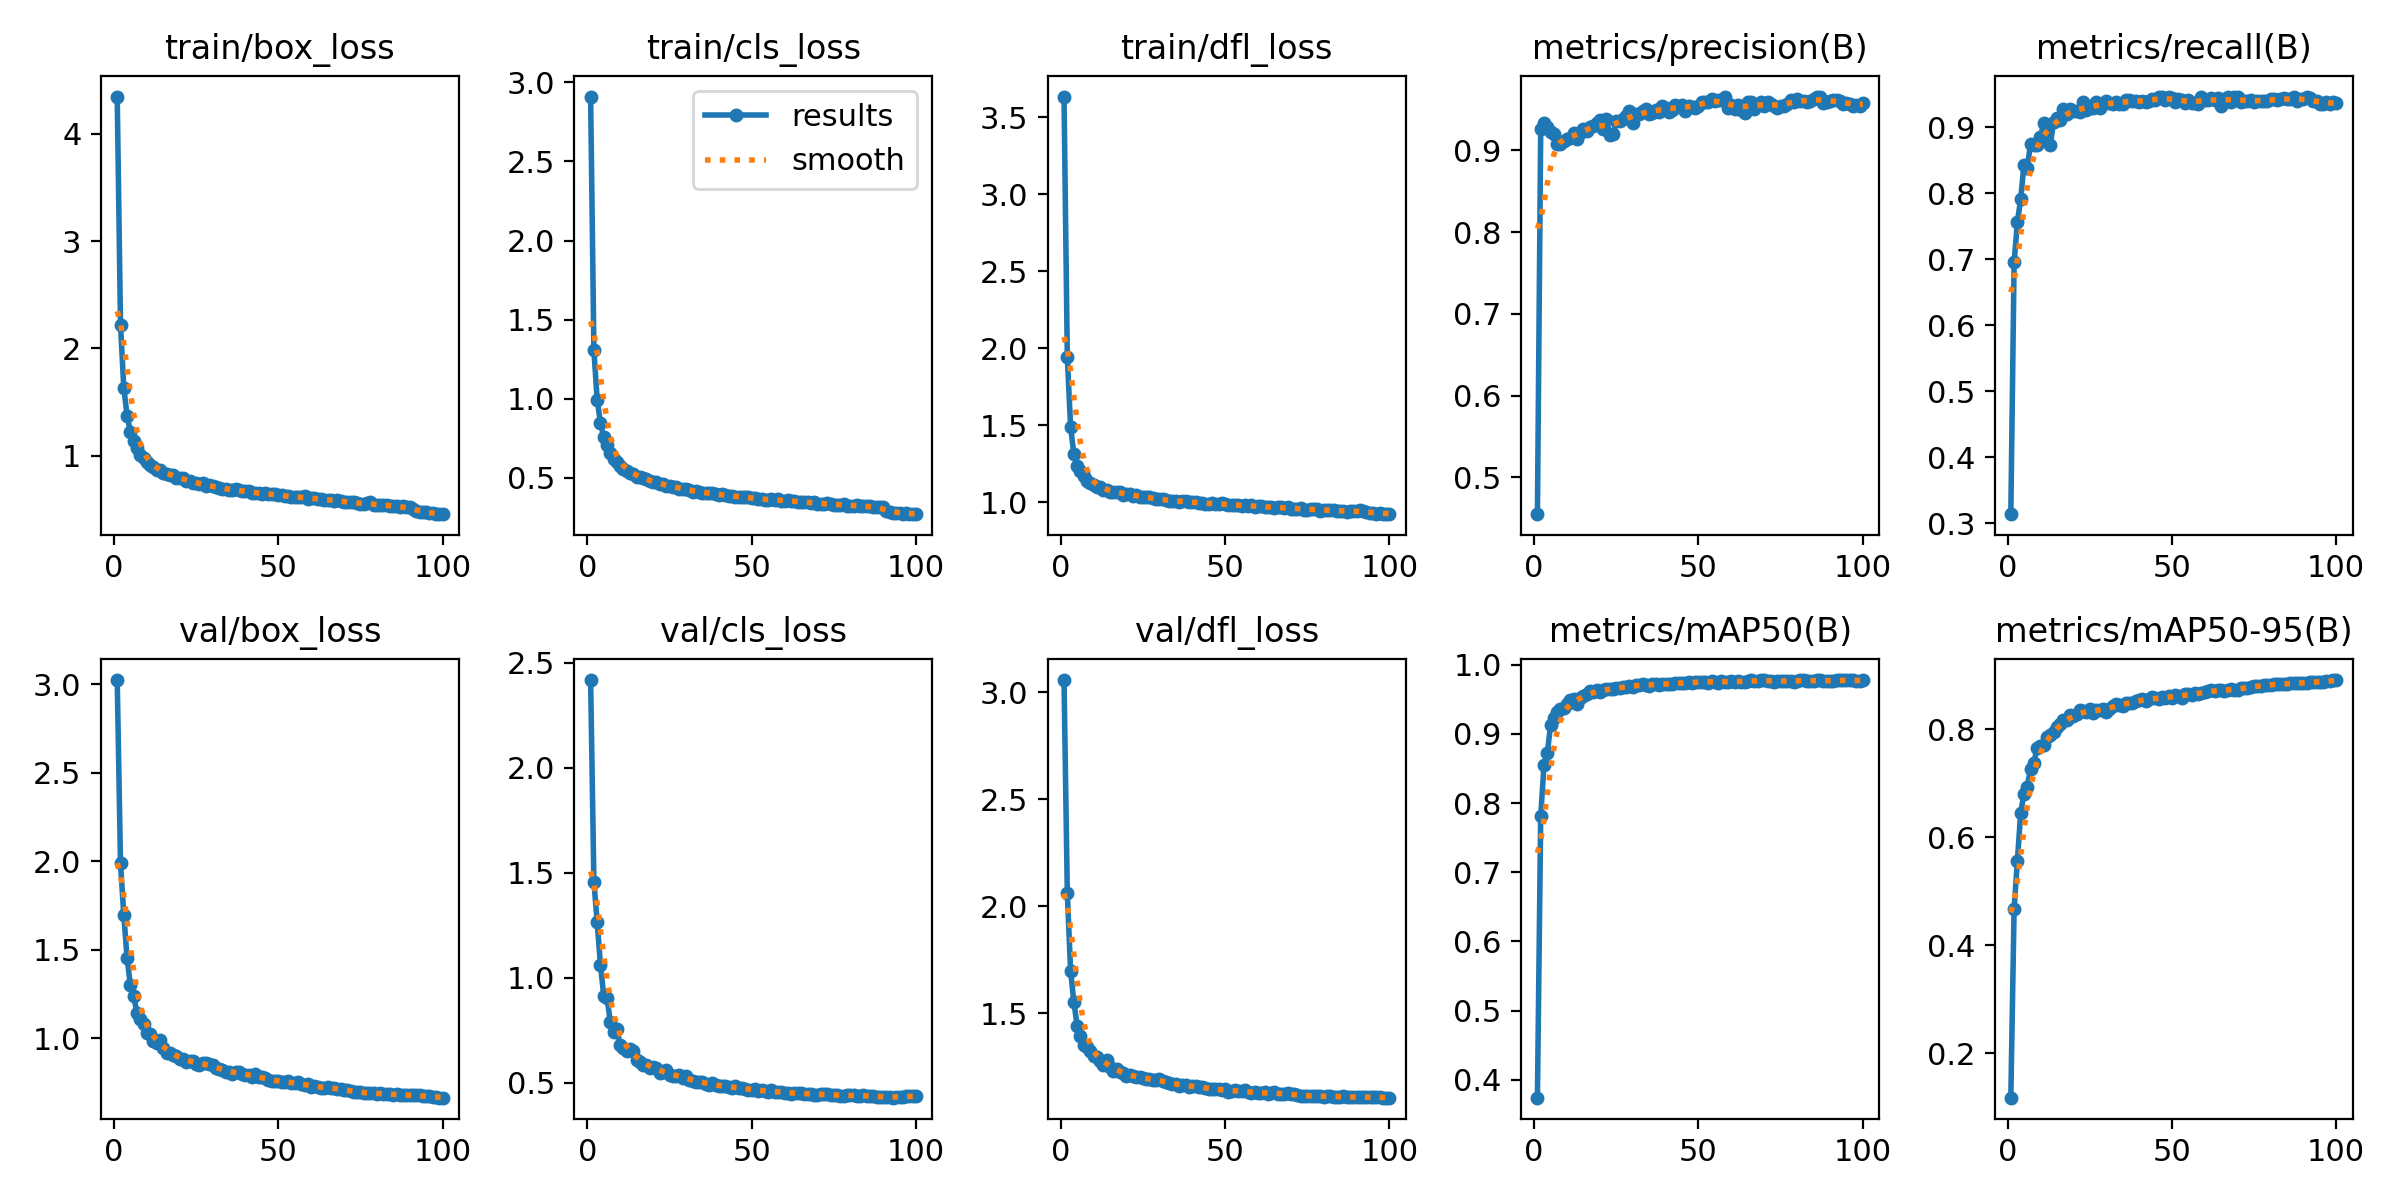

Data behind this chart, as committed beside it:
epoch, train/box_loss, train/cls_loss, train/dfl_loss, metrics/precision(B), metrics/recall(B), metrics/mAP50(B), metrics/mAP50-95(B), val/box_loss, val/cls_loss, val/dfl_loss, lr/pg0, lr/pg1, lr/pg2
1, 4.347, 2.91, 3.635, 0.4549, 0.314, 0.3742, 0.118, 3.024, 2.418, 3.057, 0.003326, 0.003326, 0.003326
2, 2.218, 1.306, 1.948, 0.9258, 0.6953, 0.781, 0.4676, 1.988, 1.455, 2.062, 0.006593, 0.006593, 0.006593
3, 1.634, 0.9926, 1.491, 0.9332, 0.7562, 0.8548, 0.5565, 1.696, 1.266, 1.698, 0.009795, 0.009795, 0.009795
4, 1.375, 0.849, 1.314, 0.9289, 0.7914, 0.872, 0.6449, 1.453, 1.059, 1.55, 0.009703, 0.009703, 0.009703
5, 1.224, 0.7575, 1.239, 0.9221, 0.8432, 0.9124, 0.6807, 1.3, 0.9144, 1.441, 0.009604, 0.009604, 0.009604
6, 1.14, 0.7085, 1.201, 0.9202, 0.8387, 0.9224, 0.6934, 1.238, 0.9023, 1.391, 0.009505, 0.009505, 0.009505
7, 1.068, 0.6598, 1.169, 0.908, 0.8746, 0.9314, 0.7267, 1.145, 0.7903, 1.349, 0.009406, 0.009406, 0.009406
8, 1.008, 0.6215, 1.14, 0.9076, 0.8737, 0.9356, 0.7381, 1.108, 0.7396, 1.34, 0.009307, 0.009307, 0.009307
9, 0.9832, 0.6023, 1.129, 0.9111, 0.8726, 0.9377, 0.7651, 1.079, 0.7559, 1.324, 0.009208, 0.009208, 0.009208
10, 0.9454, 0.5785, 1.116, 0.9142, 0.8854, 0.9425, 0.7687, 1.027, 0.6804, 1.297, 0.009109, 0.009109, 0.009109
11, 0.9147, 0.5597, 1.103, 0.9153, 0.9058, 0.949, 0.7704, 1.026, 0.6652, 1.293, 0.00901, 0.00901, 0.00901
12, 0.899, 0.5452, 1.098, 0.9212, 0.902, 0.9499, 0.7863, 0.9864, 0.6496, 1.276, 0.008911, 0.008911, 0.008911
13, 0.8699, 0.5316, 1.083, 0.9145, 0.8728, 0.9428, 0.7885, 0.9724, 0.66, 1.258, 0.008812, 0.008812, 0.008812
14, 0.8649, 0.5235, 1.084, 0.9209, 0.908, 0.9514, 0.7952, 0.9921, 0.649, 1.281, 0.008713, 0.008713, 0.008713
15, 0.8372, 0.5089, 1.071, 0.926, 0.9145, 0.9551, 0.8041, 0.9436, 0.6074, 1.249, 0.008614, 0.008614, 0.008614
16, 0.831, 0.504, 1.068, 0.9243, 0.9107, 0.9575, 0.8093, 0.9172, 0.5991, 1.23, 0.008515, 0.008515, 0.008515
17, 0.8254, 0.4994, 1.07, 0.9288, 0.9279, 0.9614, 0.8163, 0.9148, 0.5836, 1.236, 0.008416, 0.008416, 0.008416
18, 0.8192, 0.4928, 1.067, 0.9296, 0.9195, 0.9602, 0.8177, 0.9059, 0.585, 1.223, 0.008317, 0.008317, 0.008317
19, 0.7973, 0.4811, 1.052, 0.9337, 0.9276, 0.9638, 0.8257, 0.8991, 0.5714, 1.221, 0.008218, 0.008218, 0.008218
20, 0.7935, 0.4728, 1.054, 0.9374, 0.9246, 0.9608, 0.8243, 0.8818, 0.5753, 1.206, 0.008119, 0.008119, 0.008119
21, 0.7926, 0.4765, 1.056, 0.9267, 0.9241, 0.963, 0.8273, 0.8849, 0.5698, 1.209, 0.00802, 0.00802, 0.00802
22, 0.7662, 0.4609, 1.044, 0.9387, 0.9228, 0.9643, 0.8351, 0.8635, 0.5479, 1.204, 0.007921, 0.007921, 0.007921
23, 0.767, 0.4612, 1.049, 0.9185, 0.9385, 0.9652, 0.8336, 0.8724, 0.5491, 1.199, 0.007822, 0.007822, 0.007822
24, 0.7505, 0.4519, 1.036, 0.9201, 0.9266, 0.9642, 0.8311, 0.8725, 0.5598, 1.203, 0.007723, 0.007723, 0.007723
25, 0.7478, 0.4495, 1.036, 0.9362, 0.9296, 0.9666, 0.8363, 0.8539, 0.5366, 1.195, 0.007624, 0.007624, 0.007624
26, 0.7336, 0.4428, 1.033, 0.9354, 0.9294, 0.9659, 0.8305, 0.8466, 0.5337, 1.192, 0.007525, 0.007525, 0.007525
27, 0.7431, 0.4449, 1.033, 0.9384, 0.9385, 0.9682, 0.8351, 0.8603, 0.5312, 1.191, 0.007426, 0.007426, 0.007426
28, 0.7201, 0.4327, 1.027, 0.9425, 0.9296, 0.9678, 0.8355, 0.8574, 0.5362, 1.188, 0.007327, 0.007327, 0.007327
29, 0.7279, 0.4312, 1.026, 0.9484, 0.9343, 0.9695, 0.837, 0.8516, 0.5231, 1.187, 0.007228, 0.007228, 0.007228
30, 0.7187, 0.4282, 1.023, 0.933, 0.9393, 0.9684, 0.8311, 0.8476, 0.5326, 1.193, 0.007129, 0.007129, 0.007129
31, 0.7113, 0.4266, 1.02, 0.9445, 0.9365, 0.9705, 0.8372, 0.8335, 0.5144, 1.184, 0.00703, 0.00703, 0.00703
32, 0.6975, 0.4132, 1.014, 0.9446, 0.9349, 0.9705, 0.8423, 0.8277, 0.5082, 1.177, 0.006931, 0.006931, 0.006931
33, 0.6934, 0.4154, 1.011, 0.9484, 0.9382, 0.9715, 0.8458, 0.8229, 0.5037, 1.174, 0.006832, 0.006832, 0.006832
34, 0.6892, 0.4123, 1.011, 0.9512, 0.9354, 0.971, 0.8454, 0.8093, 0.5058, 1.167, 0.006733, 0.006733, 0.006733
35, 0.6828, 0.4076, 1.011, 0.9441, 0.9346, 0.9687, 0.8436, 0.8087, 0.5048, 1.169, 0.006634, 0.006634, 0.006634
36, 0.6775, 0.4039, 1.005, 0.946, 0.9409, 0.9716, 0.8489, 0.7994, 0.4964, 1.159, 0.006535, 0.006535, 0.006535
37, 0.6873, 0.4068, 1.011, 0.9493, 0.9405, 0.972, 0.8487, 0.8095, 0.4888, 1.165, 0.006436, 0.006436, 0.006436
38, 0.6818, 0.4035, 1.008, 0.9476, 0.9395, 0.9704, 0.8474, 0.8081, 0.4978, 1.163, 0.006337, 0.006337, 0.006337
39, 0.6693, 0.3975, 1.002, 0.9548, 0.9401, 0.9727, 0.8522, 0.7994, 0.4892, 1.155, 0.006238, 0.006238, 0.006238
40, 0.6698, 0.3949, 1.002, 0.9523, 0.9382, 0.9716, 0.8531, 0.7919, 0.4849, 1.158, 0.006139, 0.006139, 0.006139
41, 0.6682, 0.398, 1.004, 0.947, 0.9401, 0.9719, 0.8551, 0.7892, 0.4823, 1.158, 0.00604, 0.00604, 0.00604
42, 0.6561, 0.3893, 0.994, 0.9493, 0.9375, 0.972, 0.8528, 0.7833, 0.486, 1.155, 0.005941, 0.005941, 0.005941
43, 0.6558, 0.3855, 0.9975, 0.9556, 0.9391, 0.9733, 0.8552, 0.7956, 0.4781, 1.152, 0.005842, 0.005842, 0.005842
44, 0.6502, 0.3851, 0.9935, 0.9529, 0.943, 0.974, 0.8586, 0.7801, 0.4757, 1.152, 0.005743, 0.005743, 0.005743
45, 0.6394, 0.382, 0.9915, 0.9556, 0.9415, 0.9738, 0.8568, 0.7797, 0.4864, 1.147, 0.005644, 0.005644, 0.005644
46, 0.6542, 0.3827, 0.9968, 0.9487, 0.9461, 0.9729, 0.8552, 0.7734, 0.474, 1.143, 0.005545, 0.005545, 0.005545
47, 0.6464, 0.3804, 0.9878, 0.9538, 0.946, 0.9745, 0.8586, 0.7655, 0.4763, 1.143, 0.005446, 0.005446, 0.005446
48, 0.6405, 0.3796, 0.9896, 0.9533, 0.9416, 0.9735, 0.8577, 0.7562, 0.4711, 1.143, 0.005347, 0.005347, 0.005347
49, 0.6443, 0.3808, 0.9945, 0.9518, 0.9451, 0.9753, 0.8605, 0.7562, 0.4671, 1.14, 0.005248, 0.005248, 0.005248
50, 0.6348, 0.3747, 0.9923, 0.9539, 0.944, 0.9742, 0.8579, 0.7605, 0.467, 1.144, 0.005149, 0.005149, 0.005149
51, 0.6301, 0.3705, 0.9837, 0.9597, 0.9389, 0.9753, 0.8632, 0.7532, 0.4684, 1.132, 0.00505, 0.00505, 0.00505
52, 0.6231, 0.3675, 0.9837, 0.9593, 0.9423, 0.9756, 0.8609, 0.7539, 0.4622, 1.135, 0.004951, 0.004951, 0.004951
53, 0.6215, 0.3646, 0.9832, 0.9592, 0.9415, 0.9738, 0.858, 0.756, 0.4643, 1.139, 0.004852, 0.004852, 0.004852
54, 0.6132, 0.3622, 0.9832, 0.963, 0.9372, 0.977, 0.864, 0.7464, 0.4587, 1.135, 0.004753, 0.004753, 0.004753
55, 0.6112, 0.36, 0.9797, 0.9609, 0.9406, 0.9754, 0.8642, 0.7452, 0.457, 1.135, 0.004654, 0.004654, 0.004654
56, 0.6144, 0.364, 0.9806, 0.9613, 0.9363, 0.9742, 0.8635, 0.7521, 0.4659, 1.14, 0.004555, 0.004555, 0.004555
57, 0.6147, 0.363, 0.9789, 0.9622, 0.936, 0.9763, 0.8662, 0.7382, 0.4573, 1.13, 0.004456, 0.004456, 0.004456
58, 0.6237, 0.3658, 0.9868, 0.9658, 0.9344, 0.9757, 0.8651, 0.7368, 0.4577, 1.126, 0.004357, 0.004357, 0.004357
59, 0.5994, 0.3532, 0.97, 0.9514, 0.9456, 0.9744, 0.8668, 0.7399, 0.4582, 1.13, 0.004258, 0.004258, 0.004258
60, 0.6026, 0.357, 0.9744, 0.9551, 0.9405, 0.9759, 0.8688, 0.7236, 0.4522, 1.125, 0.004159, 0.004159, 0.004159
... 40 more rows
